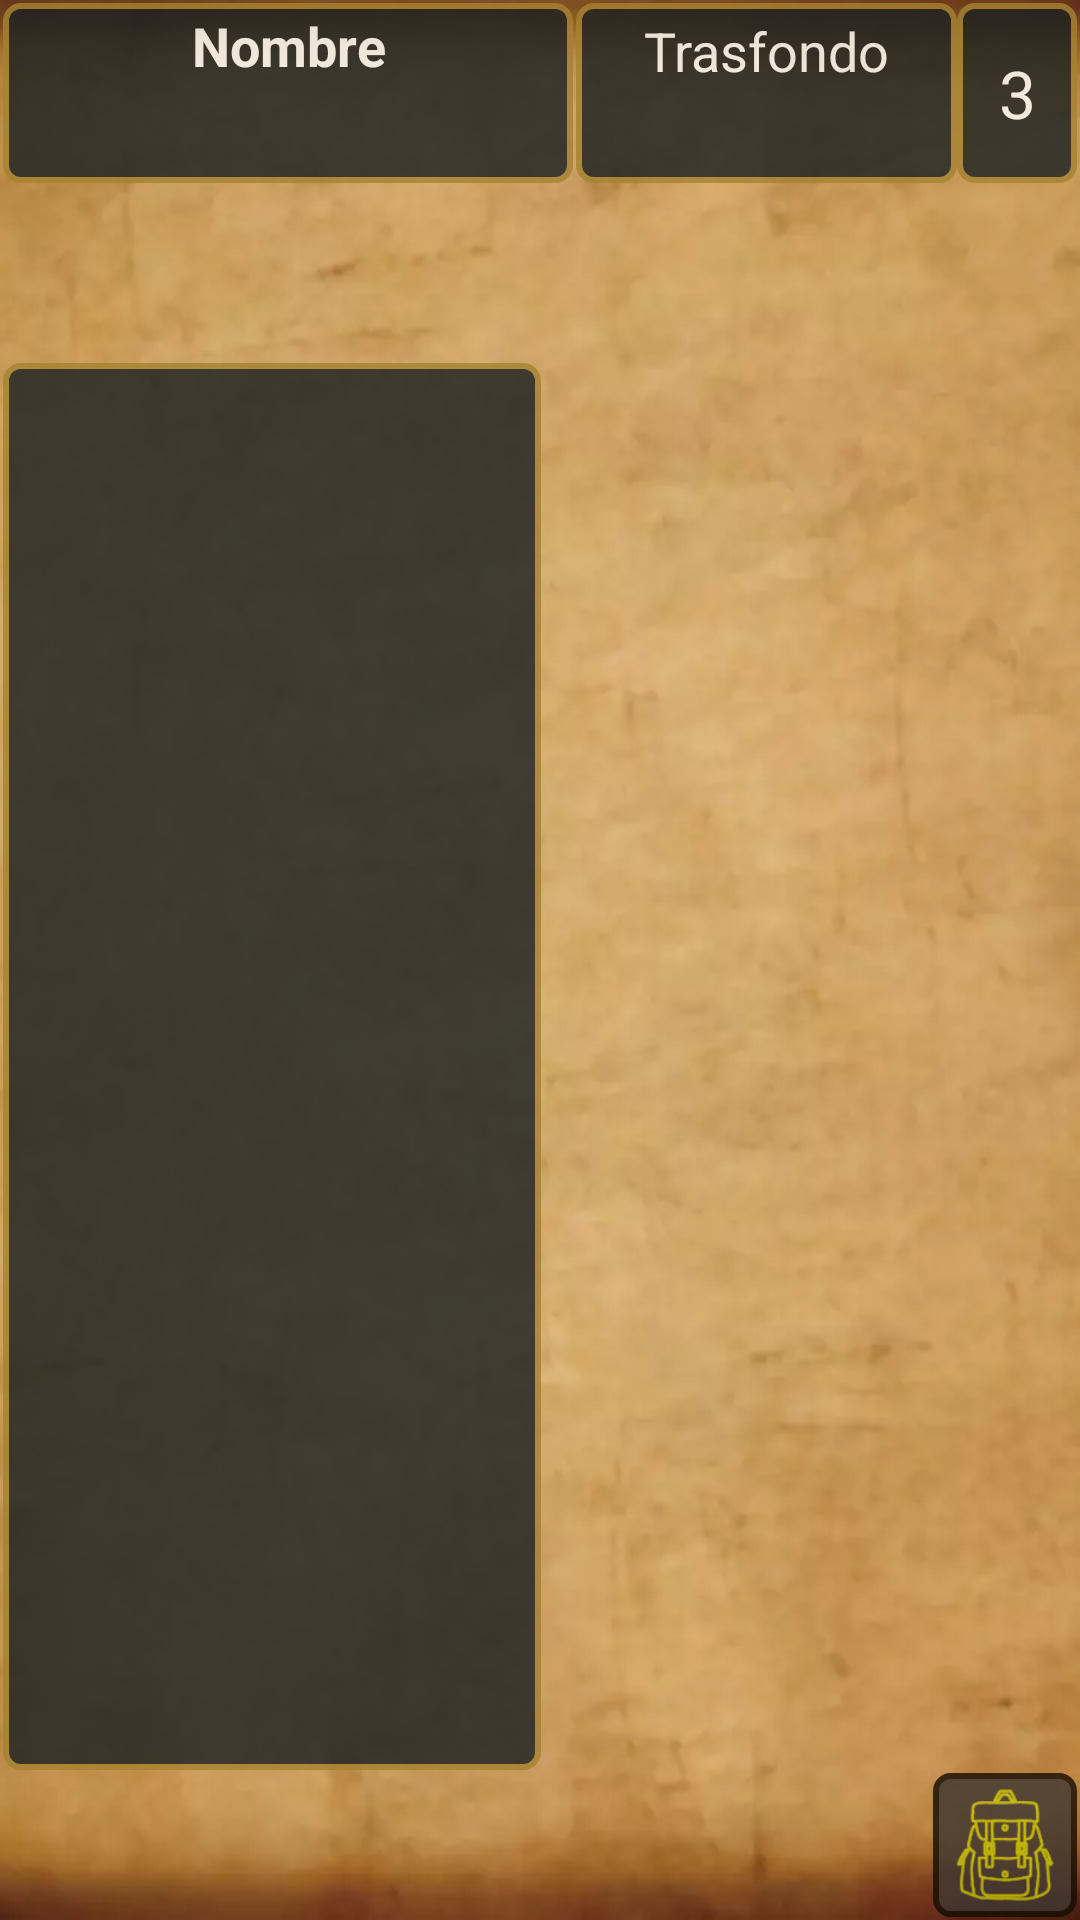

Reconstruct the res/layout file that produces this screen, plus the resources it refers to.
<!-- AndroidManifest.xml: application theme Theme.DDChar -->
<!-- res/layout/fragment_character.xml -->
<?xml version="1.0" encoding="utf-8"?>
<FrameLayout xmlns:android="http://schemas.android.com/apk/res/android"
    xmlns:app="http://schemas.android.com/apk/res-auto"
    xmlns:tools="http://schemas.android.com/tools"
    android:id="@+id/charFragmentLayout"
    android:layout_width="match_parent"
    android:layout_height="match_parent"
    android:background="@drawable/bg03_papirus">

    <androidx.constraintlayout.widget.ConstraintLayout
        android:id="@+id/charLayoutMain"
        android:layout_width="match_parent"
        android:layout_height="match_parent"
        android:alpha="0.8">

        <androidx.appcompat.widget.LinearLayoutCompat
            android:id="@+id/charLayoutBaseHistory"
            android:layout_width="0dp"
            android:layout_height="0dp"
            android:layout_marginStart="1dp"
            android:layout_marginTop="1dp"
            android:orientation="horizontal"
            app:layout_constraintBottom_toBottomOf="@+id/charTextLevel"
            app:layout_constraintEnd_toStartOf="@+id/charTextLevel"
            app:layout_constraintStart_toStartOf="parent"
            app:layout_constraintTop_toTopOf="parent">

            <androidx.constraintlayout.widget.ConstraintLayout
                android:id="@+id/charLayoutBase"
                style="@style/content_square_style"
                android:layout_width="match_parent"
                android:layout_height="match_parent"
                android:layout_marginEnd="1dp"
                android:layout_weight="2">

                <androidx.appcompat.widget.AppCompatTextView
                    android:id="@+id/charTextName"
                    style="@style/label_style"
                    android:layout_width="0dp"
                    android:layout_height="wrap_content"
                    android:gravity="center"
                    android:text="@string/def_char_name"
                    android:textStyle="bold"
                    app:layout_constraintEnd_toEndOf="parent"
                    app:layout_constraintStart_toStartOf="parent"
                    app:layout_constraintTop_toTopOf="parent"
                    tools:ignore="TextContrastCheck" />

                <androidx.appcompat.widget.AppCompatSpinner
                    android:id="@+id/charSpinnerRace"
                    style="@style/label_style"
                    android:layout_width="0dp"
                    android:layout_height="0dp"
                    android:background="#00000000"
                    android:gravity="center"
                    app:layout_constraintBottom_toBottomOf="parent"
                    app:layout_constraintEnd_toStartOf="@+id/charSpinnerClass"
                    app:layout_constraintStart_toStartOf="parent"
                    app:layout_constraintTop_toBottomOf="@+id/charTextName"
                    tools:ignore="TouchTargetSizeCheck,SpeakableTextPresentCheck" />

                <androidx.appcompat.widget.AppCompatSpinner
                    android:id="@+id/charSpinnerClass"
                    style="@style/label_style"
                    android:layout_width="0dp"
                    android:layout_height="0dp"
                    android:background="#00000000"
                    android:gravity="center"
                    app:layout_constraintBottom_toBottomOf="parent"
                    app:layout_constraintEnd_toEndOf="@+id/charTextName"
                    app:layout_constraintStart_toEndOf="@+id/charSpinnerRace"
                    app:layout_constraintTop_toBottomOf="@+id/charTextName"
                    tools:ignore="TouchTargetSizeCheck,SpeakableTextPresentCheck" />

            </androidx.constraintlayout.widget.ConstraintLayout>

            <androidx.appcompat.widget.LinearLayoutCompat
                android:id="@+id/charLayoutHistory"
                style="@style/content_square_style"
                android:layout_width="match_parent"
                android:layout_height="match_parent"
                android:layout_weight="3"
                android:orientation="vertical">

                <androidx.appcompat.widget.AppCompatTextView
                    android:id="@+id/charTextBackground"
                    style="@style/label_style"
                    android:layout_width="match_parent"
                    android:layout_height="match_parent"
                    android:layout_weight="1"
                    android:gravity="center"
                    android:text="@string/def_char_background" />

                <androidx.appcompat.widget.AppCompatSpinner
                    android:id="@+id/charSpinnerAlignment"
                    android:layout_width="match_parent"
                    android:layout_height="match_parent"
                    android:layout_weight="1"
                    android:background="#00000000"
                    android:gravity="center"
                    tools:ignore="TouchTargetSizeCheck,SpeakableTextPresentCheck" />
            </androidx.appcompat.widget.LinearLayoutCompat>

        </androidx.appcompat.widget.LinearLayoutCompat>

        <androidx.appcompat.widget.AppCompatTextView
            android:id="@+id/charTextLevel"
            style="@style/content_square_style"
            android:layout_width="@dimen/char_level_width"
            android:layout_height="@dimen/char_level_height"
            android:layout_marginTop="1dp"
            android:layout_marginEnd="1dp"
            android:background="@drawable/shape_content_square"
            android:gravity="center"
            android:text="@string/def_char_level"
            android:textSize="22sp"
            app:layout_constraintEnd_toEndOf="parent"
            app:layout_constraintTop_toTopOf="parent"
            tools:ignore="TextContrastCheck" />

        <androidx.recyclerview.widget.RecyclerView
            android:id="@+id/charRecyclerAbilities"
            android:layout_width="match_parent"
            android:layout_height="@dimen/char_abilities_height"
            android:orientation="horizontal"
            app:layout_constraintEnd_toEndOf="parent"
            app:layout_constraintHorizontal_bias="0.0"
            app:layout_constraintStart_toStartOf="parent"
            app:layout_constraintTop_toBottomOf="@+id/charTextLevel">
        </androidx.recyclerview.widget.RecyclerView>

        <LinearLayout
            android:layout_width="0dp"
            android:layout_height="0dp"
            android:orientation="horizontal"
            android:weightSum="3"
            app:layout_constraintBottom_toTopOf="@+id/charToolbar"
            app:layout_constraintEnd_toEndOf="parent"
            app:layout_constraintStart_toStartOf="parent"
            app:layout_constraintTop_toBottomOf="@+id/charRecyclerAbilities">

            <androidx.recyclerview.widget.RecyclerView
                android:id="@+id/charRecyclerSkills"
                android:layout_width="0dp"
                android:layout_height="match_parent"
                android:layout_marginStart="1dp"
                android:layout_weight="1.5"
                android:background="@drawable/shape_content_square"
                android:paddingStart="@dimen/control_margin_normal"
                android:paddingEnd="@dimen/control_margin_normal" />
        </LinearLayout>

        <androidx.appcompat.widget.Toolbar
            android:id="@+id/charToolbar"
            android:layout_width="0dp"
            android:layout_height="@dimen/toolbar_height"
            android:minHeight="?attr/actionBarSize"
            android:theme="?attr/actionBarTheme"
            app:layout_constraintBottom_toBottomOf="@+id/charLayoutMain"
            app:layout_constraintEnd_toEndOf="@+id/charLayoutMain"
            app:layout_constraintStart_toStartOf="@+id/charLayoutMain" />

        <androidx.appcompat.widget.AppCompatImageButton
            android:id="@+id/charButBag"
            style="@style/but_gray_style"
            android:layout_width="@dimen/dialog_but_width"
            android:layout_height="0dp"
            android:layout_margin="1dp"
            android:contentDescription="@string/main_add_counter"
            android:scaleType="fitCenter"
            android:src="@drawable/ic_char_bag"
            app:layout_constraintBottom_toBottomOf="@+id/charToolbar"
            app:layout_constraintEnd_toEndOf="parent"
            app:layout_constraintTop_toTopOf="@+id/charToolbar"
            tools:ignore="TouchTargetSizeCheck,DuplicateClickableBoundsCheck,DuplicateSpeakableTextCheck,ImageContrastCheck" />

    </androidx.constraintlayout.widget.ConstraintLayout>
</FrameLayout>
<!-- resources referenced by this layout -->
<resources>
  <dimen name="char_abilities_height">60dp</dimen>
  <dimen name="char_level_height">60dp</dimen>
  <dimen name="char_level_width">40dp</dimen>
  <dimen name="control_margin_normal">4dp</dimen>
  <dimen name="dialog_but_width">48dp</dimen>
  <dimen name="toolbar_height">50dp</dimen>
  <string name="def_char_background">Trasfondo</string>
  <string name="def_char_level">3</string>
  <string name="def_char_name">Nombre</string>
  <string name="main_add_counter">Agregar Contador</string>
  <style name="but_gray_style" parent="but_base_style">
          <item name="android:textColor">@color/but_red_text</item>
          <item name="android:background">@drawable/shape_button_gray</item>
      </style>
  <style name="label_style">
          <item name="android:textSize">@dimen/gral_font_size_normal</item>
          <item name="android:layout_width">wrap_content</item>
          <item name="android:layout_height">wrap_content</item>
          <item name="android:textColor">@color/content_text</item>
      </style>
  <color name="content_bg_disabled">#1a1f21</color>
  <color name="content_stroke_disabled">@color/gray_normal</color>
  <dimen name="content_stroke">2dp</dimen>
  <dimen name="content_corner_radius">5dp</dimen>
  <color name="content_bg_focus">#1a1f21</color>
  <color name="content_stroke_focus">@color/yellow_light</color>
  <color name="content_bg_enabled">#1a1f21</color>
  <color name="content_stroke_enabled">#a58331</color>
  <style name="but_base_style">
          <item name="android:textSize">@dimen/but_font_size</item>
          <item name="android:paddingStart">@dimen/but_pad_lr</item>
          <item name="android:paddingEnd">@dimen/but_pad_lr</item>
          <item name="android:textAllCaps">true</item>
          <item name="android:singleLine">true</item>
          <item name="android:layout_width">wrap_content</item>
          <item name="android:layout_height">wrap_content</item>
      </style>
  <dimen name="edit_font_size">@dimen/gral_font_size_normal</dimen>
  <dimen name="content_pad_lr">5dp</dimen>
  <dimen name="content_pad_tb">2dp</dimen>
  <color name="gray_normal">#C0C0C0</color>
  <color name="gray_dark">#606060</color>
  <!-- drawable shape_edit_cursor (drawable) -->
  <?xml version="1.0" encoding="utf-8"?>
  <selector xmlns:android="http://schemas.android.com/apk/res/android">
      <item>
          <shape android:shape="rectangle">
              <solid android:color="@color/white"/>
              <size android:width="@dimen/edit_cursor_size" />
          </shape>
      </item>
  </selector>
  <dimen name="gral_font_size_normal">18sp</dimen>
  <color name="brown_normal">#634835</color>
  <color name="brown_dark">#402e22</color>
  <color name="brown_light">#7a5942</color>
  <color name="yellow_light">#cccc00</color>
  <dimen name="but_font_size">@dimen/gral_font_size_normal</dimen>
  <dimen name="but_pad_lr">5dp</dimen>
  <color name="but_disable_bg">@color/gray_normal</color>
  <color name="but_disable_stroke">@color/gray_light</color>
  <dimen name="but_stroke">2dp</dimen>
  <dimen name="but_corner_radius">5dp</dimen>
  <color name="but_gray_press_bg">#2b2723</color>
  <color name="but_gray_press_stroke">#140d03</color>
  <color name="but_gray_normal_bg">#3e3832</color>
  <color name="but_gray_normal_stroke">#140d03</color>
  <color name="white">#FFFFFF</color>
  <dimen name="edit_cursor_size">1dp</dimen>
  <color name="gray_light">#E0E0E0</color>
</resources>
